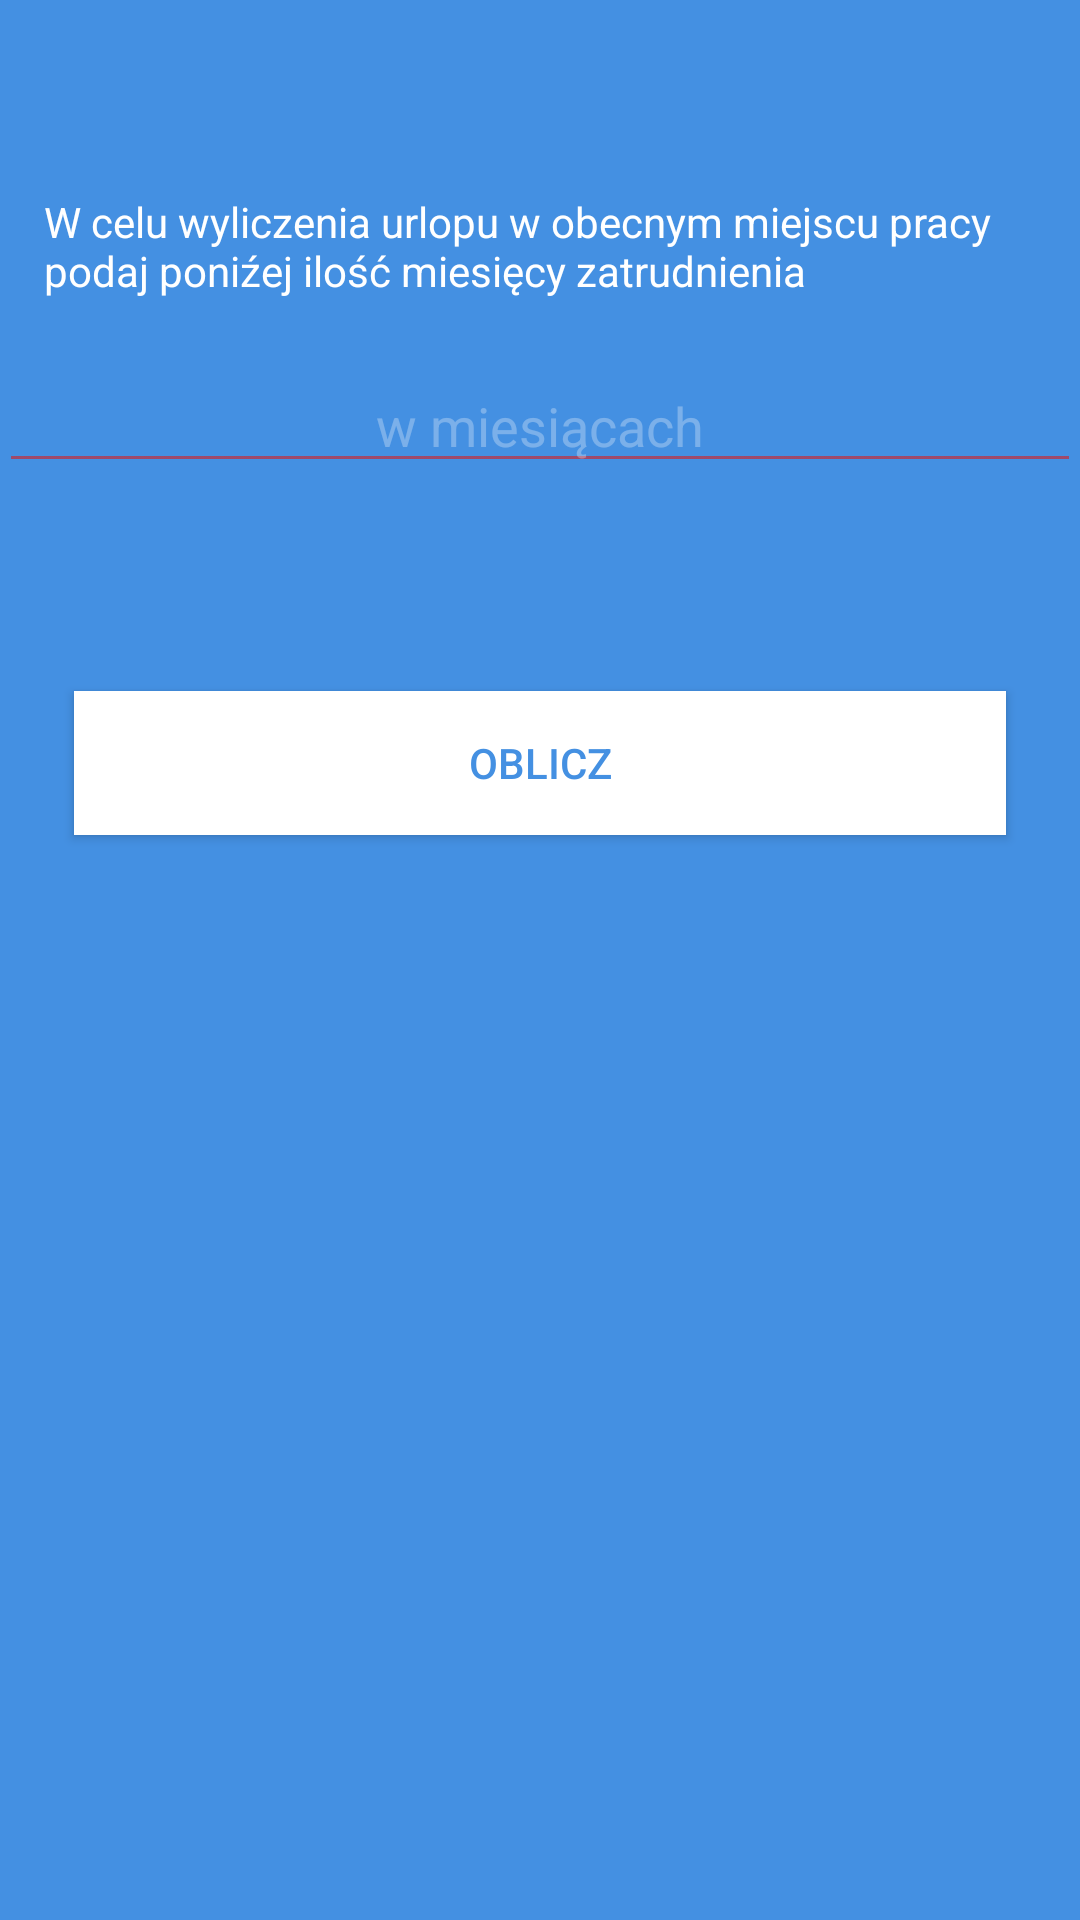

This screen was rendered from an Android layout file. Write that file and the resources it references.
<!-- AndroidManifest.xml: application theme Second -->
<!-- res/layout/activity_count_holiday.xml -->
<?xml version="1.0" encoding="utf-8"?>
<RelativeLayout xmlns:android="http://schemas.android.com/apk/res/android"
    xmlns:tools="http://schemas.android.com/tools"
    android:id="@+id/activity_count_holiday"
    android:layout_width="match_parent"
    android:layout_height="match_parent"
    android:paddingBottom="@dimen/activity_vertical_margin"
    android:paddingLeft="@dimen/activity_horizontal_margin"
    android:paddingRight="@dimen/activity_horizontal_margin"
    android:paddingTop="@dimen/activity_vertical_margin"
    android:background="@drawable/background"
    tools:context="com.example.robertkaczmarek.wynagrodzeniacalculator.CountHoliday">


    <TextView
        android:layout_width="match_parent"
        android:layout_height="wrap_content"
        android:gravity="center"
        android:id="@+id/wyliczenieUrlopu"
        android:textSize="18dp"
        android:layout_marginTop="30dp"/>

    <TextView
        android:layout_width="match_parent"
        android:layout_height="wrap_content"
        android:id="@+id/month"
        android:layout_below="@+id/wyliczenieUrlopu"
        android:layout_marginTop="10dp"
        android:text="@string/month"
        android:layout_marginLeft="15dp"
        android:layout_marginRight="15dp"

        />
    <EditText
        android:layout_width="match_parent"
        android:layout_height="wrap_content"
        android:layout_below="@+id/month"
        android:id="@+id/monthHoliday"
        android:layout_centerHorizontal="true"
        android:inputType="number"
        android:hint="w miesiącach"
        android:layout_marginTop="20dp"
        android:gravity="center"
        android:textColor="#FFFFFF"
        />

    <TextView
        android:layout_width="match_parent"
        android:layout_height="wrap_content"
        android:id="@+id/countMonthHol"
        android:layout_below="@+id/monthHoliday"
        android:layout_marginTop="10dp"
        android:layout_marginLeft="10dp"
       android:gravity="center"
        android:textSize="22dp"


        />
    <Button
        android:layout_width="match_parent"
        android:layout_height="wrap_content"
        android:id="@+id/licz"
        android:text="Oblicz"
        android:onClick="countDayHoliday"
        android:layout_below="@+id/countMonthHol"
        android:layout_marginTop="30dp"
        android:layout_marginLeft="25dp"
        android:layout_marginRight="25dp"
        style="@style/button"/>

</RelativeLayout>
<!-- resources referenced by this layout -->
<resources>
  <!-- drawable background (drawable) -->
  <?xml version="1.0" encoding="utf-8"?>
  <layer-list xmlns:android="http://schemas.android.com/apk/res/android">
      <item>
          <shape android:shape="rectangle">
              <solid android:color="#4490E2" />
              <size android:height="40dp"/>
  
          </shape>
  
      </item>
  
  
  </layer-list>
  <string name="month">W celu wyliczenia urlopu w obecnym miejscu pracy podaj poniźej ilość miesięcy zatrudnienia</string>
  <style name="button">
          <item name="android:background">#FFFFFF</item>
          <item name="android:textColor">#4490e2</item>
          <item name="android:textAlignment">center</item>
          <item name="android:padding">5dp</item>
          <item name="android:gravity">center</item>
      </style>
  <style name="Second" parent="Theme.AppCompat.Light.NoActionBar">
          <item name="android:colorForeground">@color/foreground_material_light</item>
          <item name="android:colorBackground">@color/background_material_light</item>
          <item name="android:textColorHint">#4bffffff</item>
          <item name="android:textColor">#ffffff</item>
      </style>
  <color name="foreground_material_light">#db1b1b</color>
  <color name="background_material_light">#4490e2</color>
</resources>
